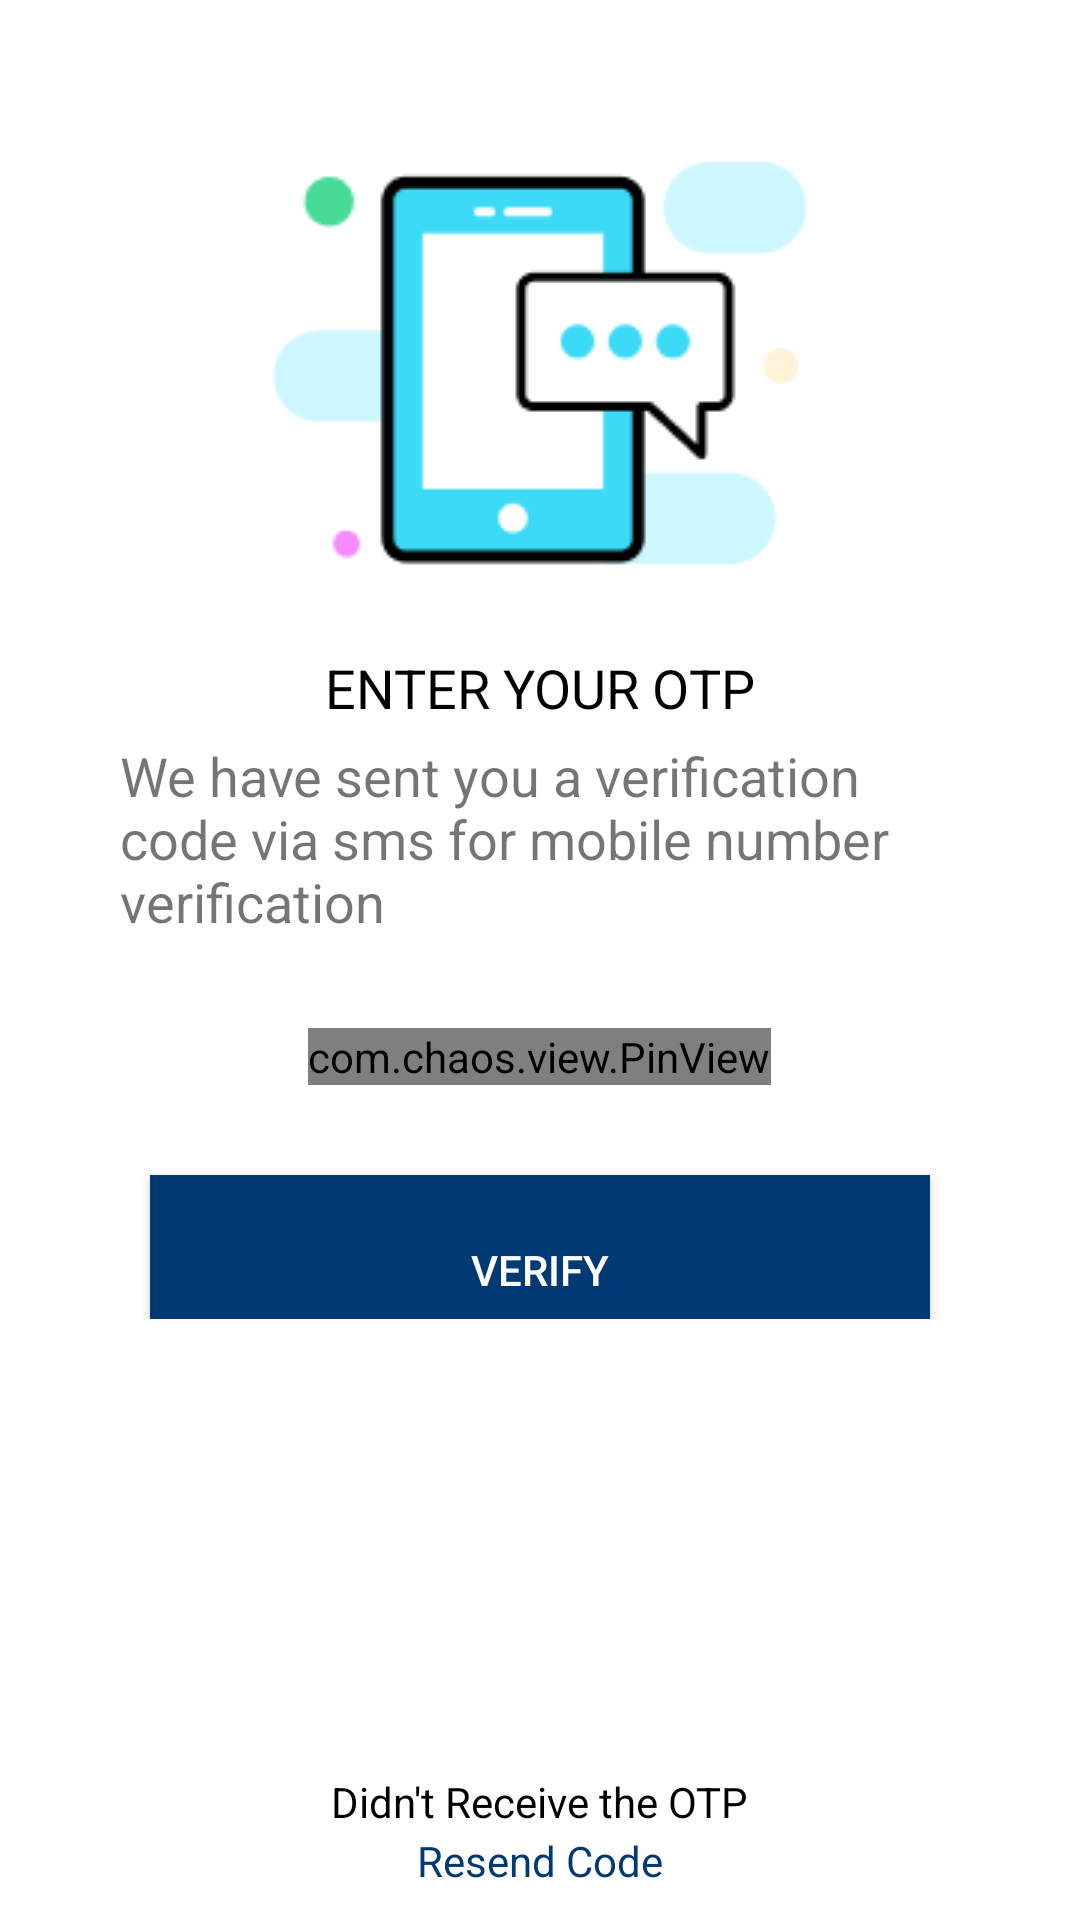

Here is an Android app screen rendered from its layout file. Give the layout XML and the strings, colors and styles it references.
<!-- AndroidManifest.xml: application theme Theme.SkillApp -->
<!-- res/layout/activity_otp.xml -->
<?xml version="1.0" encoding="utf-8"?>
<androidx.constraintlayout.widget.ConstraintLayout xmlns:android="http://schemas.android.com/apk/res/android"
    xmlns:app="http://schemas.android.com/apk/res-auto"
    xmlns:tools="http://schemas.android.com/tools"
    android:layout_width="match_parent"
    android:layout_height="match_parent"
    tools:context=".activity.OtpActivity">

    <RelativeLayout
        android:layout_width="match_parent"
        android:layout_height="wrap_content"
        app:layout_constraintTop_toTopOf="parent">

    <ImageView
        android:id="@+id/imgChat"
        android:layout_width="match_parent"
        android:layout_height="wrap_content"
        android:src="@drawable/text"
        android:background="#fff"
        android:layout_marginTop="30dp"
        />

        <TextView
            android:id="@+id/txtOtp"
            android:layout_width="wrap_content"
            android:layout_height="wrap_content"
            android:layout_below="@id/imgChat"
            android:layout_marginTop="5dp"
            android:text="ENTER YOUR OTP"
            android:textSize="18sp"
            android:layout_centerInParent="true"
            android:layout_marginLeft="30dp"
            android:textColor="@color/black" />

        <TextView
            android:id="@+id/txtOtpCon"
            android:layout_width="wrap_content"
            android:layout_height="wrap_content"
            android:layout_below="@id/txtOtp"
            android:layout_marginTop="5dp"
            android:text="We have sent you a verification code via sms for mobile number verification"
            android:textSize="18sp"
            android:layout_centerInParent="true"
            android:layout_marginLeft="30dp"
            android:layout_marginRight="50dp"
            />

        <com.chaos.view.PinView
            android:id="@+id/pin_view"
            style="@style/PinWidget.PinView"
            android:layout_width="wrap_content"
            android:layout_height="wrap_content"
            android:layout_gravity="center"
            android:layout_marginTop="30dp"
            android:cursorVisible="true"
            android:inputType="number"
            android:itemBackground="#65EAEAEA"
            app:cursorColor="@color/black"
            app:hideLineWhenFilled="true"
            app:itemCount="4"
            app:itemHeight="50dp"
            app:itemRadius="5dp"
            app:itemWidth="50dp"
            app:lineWidth="1dp"
            android:layout_centerInParent="true"
            android:layout_below="@id/txtOtpCon"/>

        <Button
            android:layout_width="match_parent"
            android:layout_height="wrap_content"
            android:layout_marginTop="30dp"
            android:background="@color/btn_cont"
            android:text="Verify"
            android:gravity="center"
            android:id="@+id/btn_verify"
            android:textColor="@color/white"
            android:layout_below="@id/pin_view"
            android:paddingTop="15dp"
            android:layout_marginStart="50dp"
            android:layout_marginEnd="50dp"
            android:transitionName="transition_OTP_screen" />


    </RelativeLayout>

    <TextView
        android:id="@+id/txtReceive"
        android:layout_width="wrap_content"
        android:layout_height="wrap_content"
        android:layout_marginTop="5dp"
        android:textColor="@color/black"
        android:layout_centerInParent="true"
        app:layout_constraintStart_toStartOf="parent"
        app:layout_constraintEnd_toEndOf="parent"
        android:layout_marginBottom="30dp"
        app:layout_constraintBottom_toBottomOf="parent"
        android:text="Didn't Receive the OTP"/>

    <TextView
        android:id="@+id/txtResend"
        android:layout_width="wrap_content"
        android:layout_height="wrap_content"
        android:layout_marginTop="5dp"
        android:textColor="@color/btn_blue"
        android:layout_centerInParent="true"
        app:layout_constraintTop_toBottomOf="@id/txtReceive"
        app:layout_constraintStart_toStartOf="parent"
        app:layout_constraintEnd_toEndOf="parent"
        android:layout_marginBottom="15dp"
        app:layout_constraintBottom_toBottomOf="parent"
        android:text="Resend Code"/>


</androidx.constraintlayout.widget.ConstraintLayout>
<!-- resources referenced by this layout -->
<resources>
  <color name="black">#FF000000</color>
  <color name="btn_blue">#003974</color>
  <color name="btn_cont">#003974</color>
  <color name="white">#FFFFFFFF</color>
  <!-- drawable text: png bitmap (drawable, 4216 bytes) -->
  <style name="Theme.SkillApp" parent="Theme.MaterialComponents.DayNight.NoActionBar">
          
          <item name="colorPrimary">@color/purple_500</item>
          <item name="colorPrimaryVariant">@color/purple_700</item>
          <item name="colorOnPrimary">@color/white</item>
          
          <item name="colorSecondary">@color/teal_200</item>
          <item name="colorSecondaryVariant">@color/teal_700</item>
          <item name="colorOnSecondary">@color/black</item>
          
          <item name="android:statusBarColor" tools:targetApi="l">?attr/colorPrimaryVariant</item>
          
      </style>
  <color name="purple_500">#FF6200EE</color>
  <color name="purple_700">#FF3700B3</color>
  <color name="teal_200">#FF03DAC5</color>
  <color name="teal_700">#FF018786</color>
</resources>
